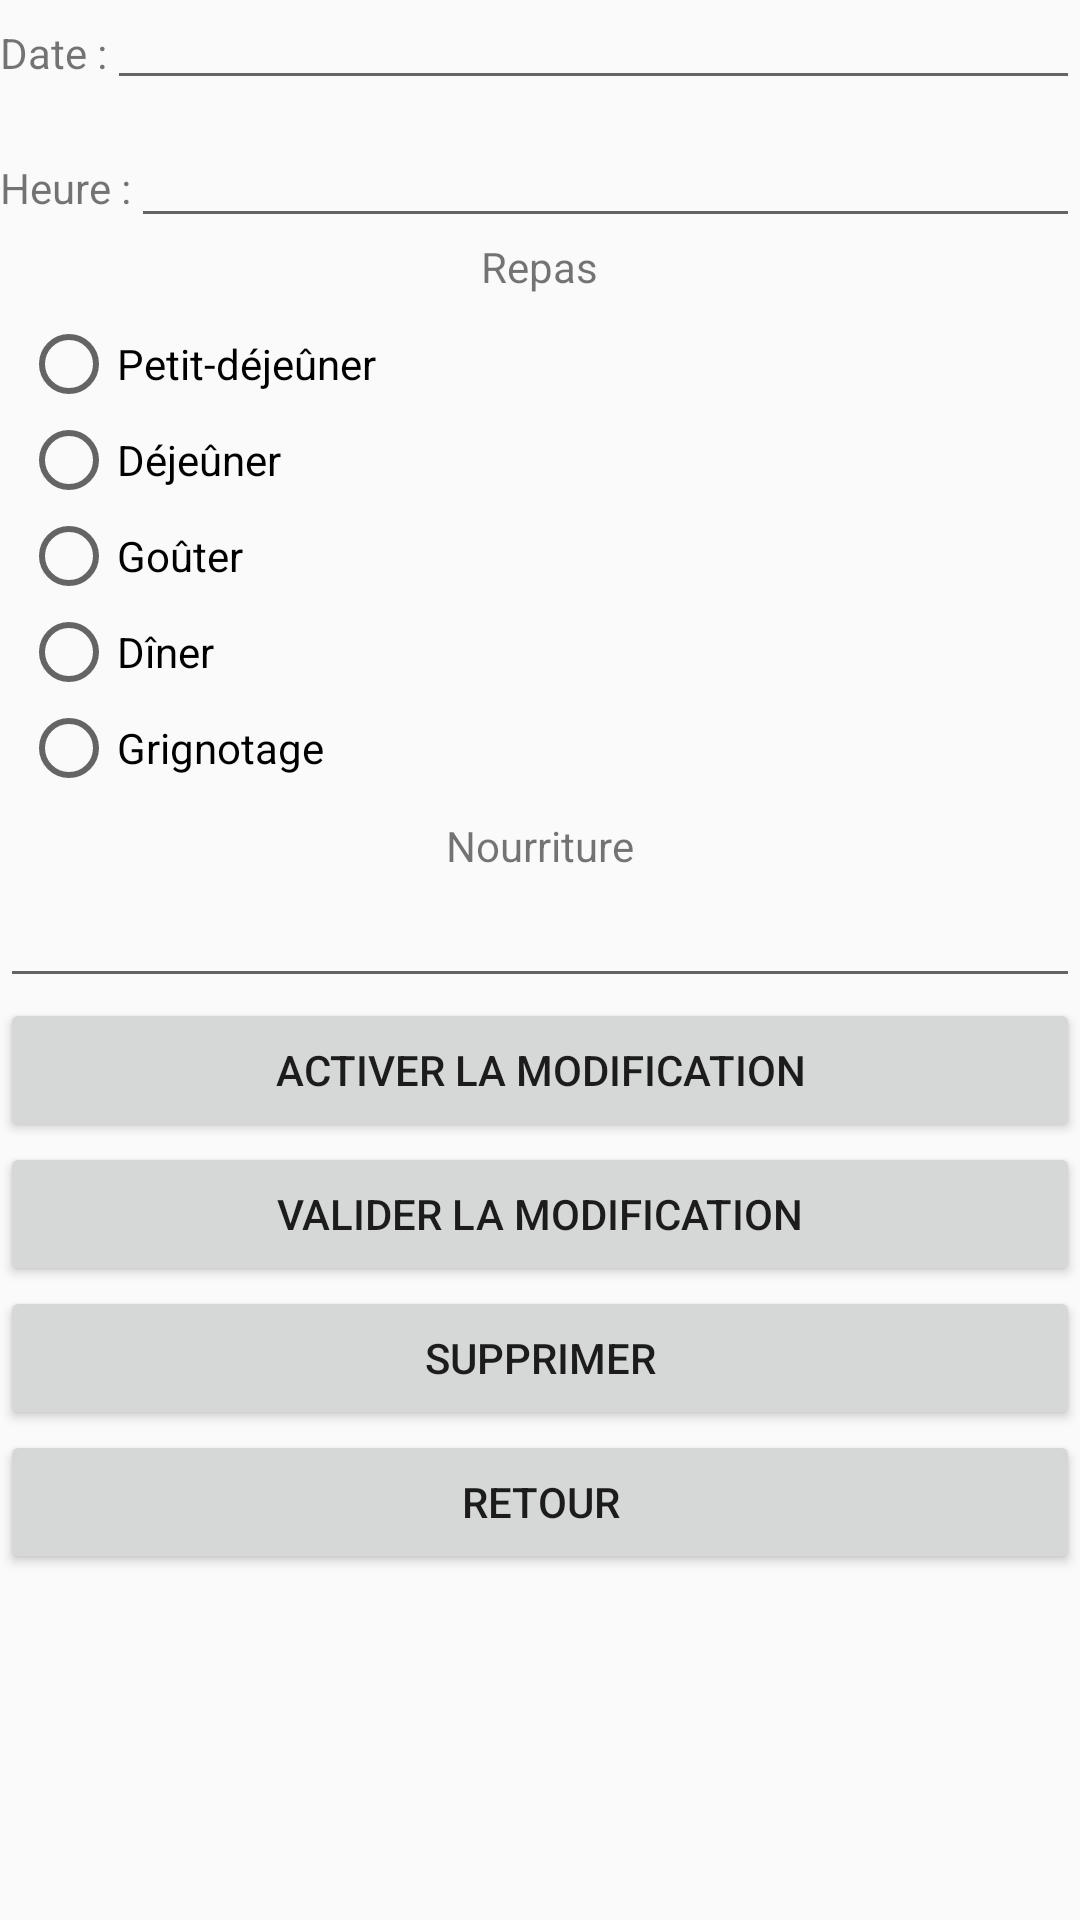

Produce the Android XML layout that renders to this screen, including the resource entries it uses.
<!-- AndroidManifest.xml: application theme AppTheme -->
<!-- res/layout/activity_consultation_nourriture.xml -->
<?xml version="1.0" encoding="utf-8"?>
<ScrollView xmlns:android="http://schemas.android.com/apk/res/android"
    android:orientation="vertical" android:layout_width="match_parent"
    android:layout_height="match_parent">

    <LinearLayout
        android:layout_width="match_parent"
        android:layout_height="wrap_content"
        android:orientation="vertical">

        <LinearLayout
            android:orientation="horizontal"
            android:layout_width="match_parent"
            android:layout_height="46dp"
            android:id="@+id/linearLayout_n_date">

            <TextView
                android:layout_width="wrap_content"
                android:layout_height="wrap_content"
                android:textAppearance="?android:attr/textAppearanceSmall"
                android:text="@string/label_date"
                android:id="@+id/label_date" />

            <EditText
                android:layout_width="match_parent"
                android:layout_height="wrap_content"
                android:ems="10"
                android:id="@+id/date_entree"
                android:textSize="12sp"
                android:autofillHints="" />

        </LinearLayout>

        <LinearLayout
            android:orientation="horizontal"
            android:layout_width="fill_parent"
            android:layout_height="wrap_content"
            android:id="@+id/linearLayout_n_heure"
            android:layout_gravity="center_horizontal">

            <TextView
                android:layout_width="wrap_content"
                android:layout_height="wrap_content"
                android:textAppearance="?android:attr/textAppearanceSmall"
                android:text="@string/label_heure"
                android:id="@+id/label_heure"
                android:layout_gravity="center" />

            <EditText
                android:layout_width="match_parent"
                android:layout_height="wrap_content"
                android:ems="10"
                android:id="@+id/heure_entree"
                android:textSize="12sp"
                android:autofillHints="" />
        </LinearLayout>


        <TextView
            android:layout_width="wrap_content"
            android:layout_height="wrap_content"
            android:textAppearance="?android:attr/textAppearanceSmall"
            android:text="@string/texte_repas"
            android:id="@+id/texte_repas"
            android:layout_gravity="center" />

        <RadioGroup
            android:layout_width="match_parent"
            android:layout_height="match_parent"
            android:id="@+id/rg_nourriture"
            style="@style/option_style">

            <RadioButton
                android:layout_width="wrap_content"
                android:layout_height="wrap_content"
                android:text="@string/checkbutton_petit_dejeuner"
                android:id="@+id/checkbutton_petit_dejeuner" />

            <RadioButton
                android:layout_width="wrap_content"
                android:layout_height="wrap_content"
                android:text="@string/checkbutton_dejeuner"
                android:id="@+id/checkbutton_dejeuner" />

            <RadioButton
                android:layout_width="wrap_content"
                android:layout_height="wrap_content"
                android:text="@string/checkbutton_gouter"
                android:id="@+id/checkbutton_gouter" />

            <RadioButton
                android:layout_width="wrap_content"
                android:layout_height="wrap_content"
                android:text="@string/checkbutton_diner"
                android:id="@+id/checkbutton_diner" />

            <RadioButton
                android:layout_width="wrap_content"
                android:layout_height="wrap_content"
                android:text="@string/checkbutton_grignotage"
                android:id="@+id/checkbutton_grignotage" />
        </RadioGroup>

        <TextView
            android:layout_width="wrap_content"
            android:layout_height="wrap_content"
            android:textAppearance="?android:attr/textAppearanceSmall"
            android:text="@string/texte_nourriture"
            android:id="@+id/texte_nourriture"
            android:layout_gravity="center" />

        <EditText
            android:layout_width="fill_parent"
            android:layout_height="wrap_content"
            android:id="@+id/entree_nourriture"
            android:layout_gravity="center"
            android:inputType="text" />


        <Button
            android:layout_width="fill_parent"
            android:layout_height="wrap_content"
            android:text="@string/activer_modification_situation"
            android:id="@+id/bouton_activation_modification" />

        <Button
            android:id="@+id/bouton_enregistrer_modification"
            style="?android:attr/buttonStyleSmall"
            android:layout_width="fill_parent"
            android:layout_height="wrap_content"
            android:enabled="true"
            android:text="@string/bouton_enregistrer_modification" />

        <Button
            style="?android:attr/buttonStyleSmall"
            android:layout_width="fill_parent"
            android:layout_height="wrap_content"
            android:text="@string/bouton_suprimmer_entree"
            android:id="@+id/bouton_suprimmer_entree"
            android:enabled="true" />

        <Button
            style="?android:attr/buttonStyleSmall"
            android:layout_width="fill_parent"
            android:layout_height="wrap_content"
            android:text="@string/bouton_entree_vers_liste"
            android:id="@+id/bouton_entree_vers_liste" />

    </LinearLayout>
</ScrollView>
<!-- resources referenced by this layout -->
<resources>
  <string name="activer_modification_situation">Activer la modification</string>
  <string name="bouton_enregistrer_modification">Valider la modification</string>
  <string name="bouton_entree_vers_liste">Retour</string>
  <string name="bouton_suprimmer_entree">Supprimer</string>
  <string name="checkbutton_dejeuner">Déjeûner</string>
  <string name="checkbutton_diner">Dîner</string>
  <string name="checkbutton_gouter">Goûter</string>
  <string name="checkbutton_grignotage">Grignotage</string>
  <string name="checkbutton_petit_dejeuner">Petit-déjeûner</string>
  <string name="label_date">Date : </string>
  <string name="label_heure">Heure : </string>
  <string name="texte_nourriture">Nourriture</string>
  <string name="texte_repas">Repas</string>
  <style name="option_style">
          <item name="android:padding">7dp</item>
  
      </style>
  <style name="AppTheme" parent="Theme.AppCompat.Light">
          
          
          
          
      </style>
</resources>
